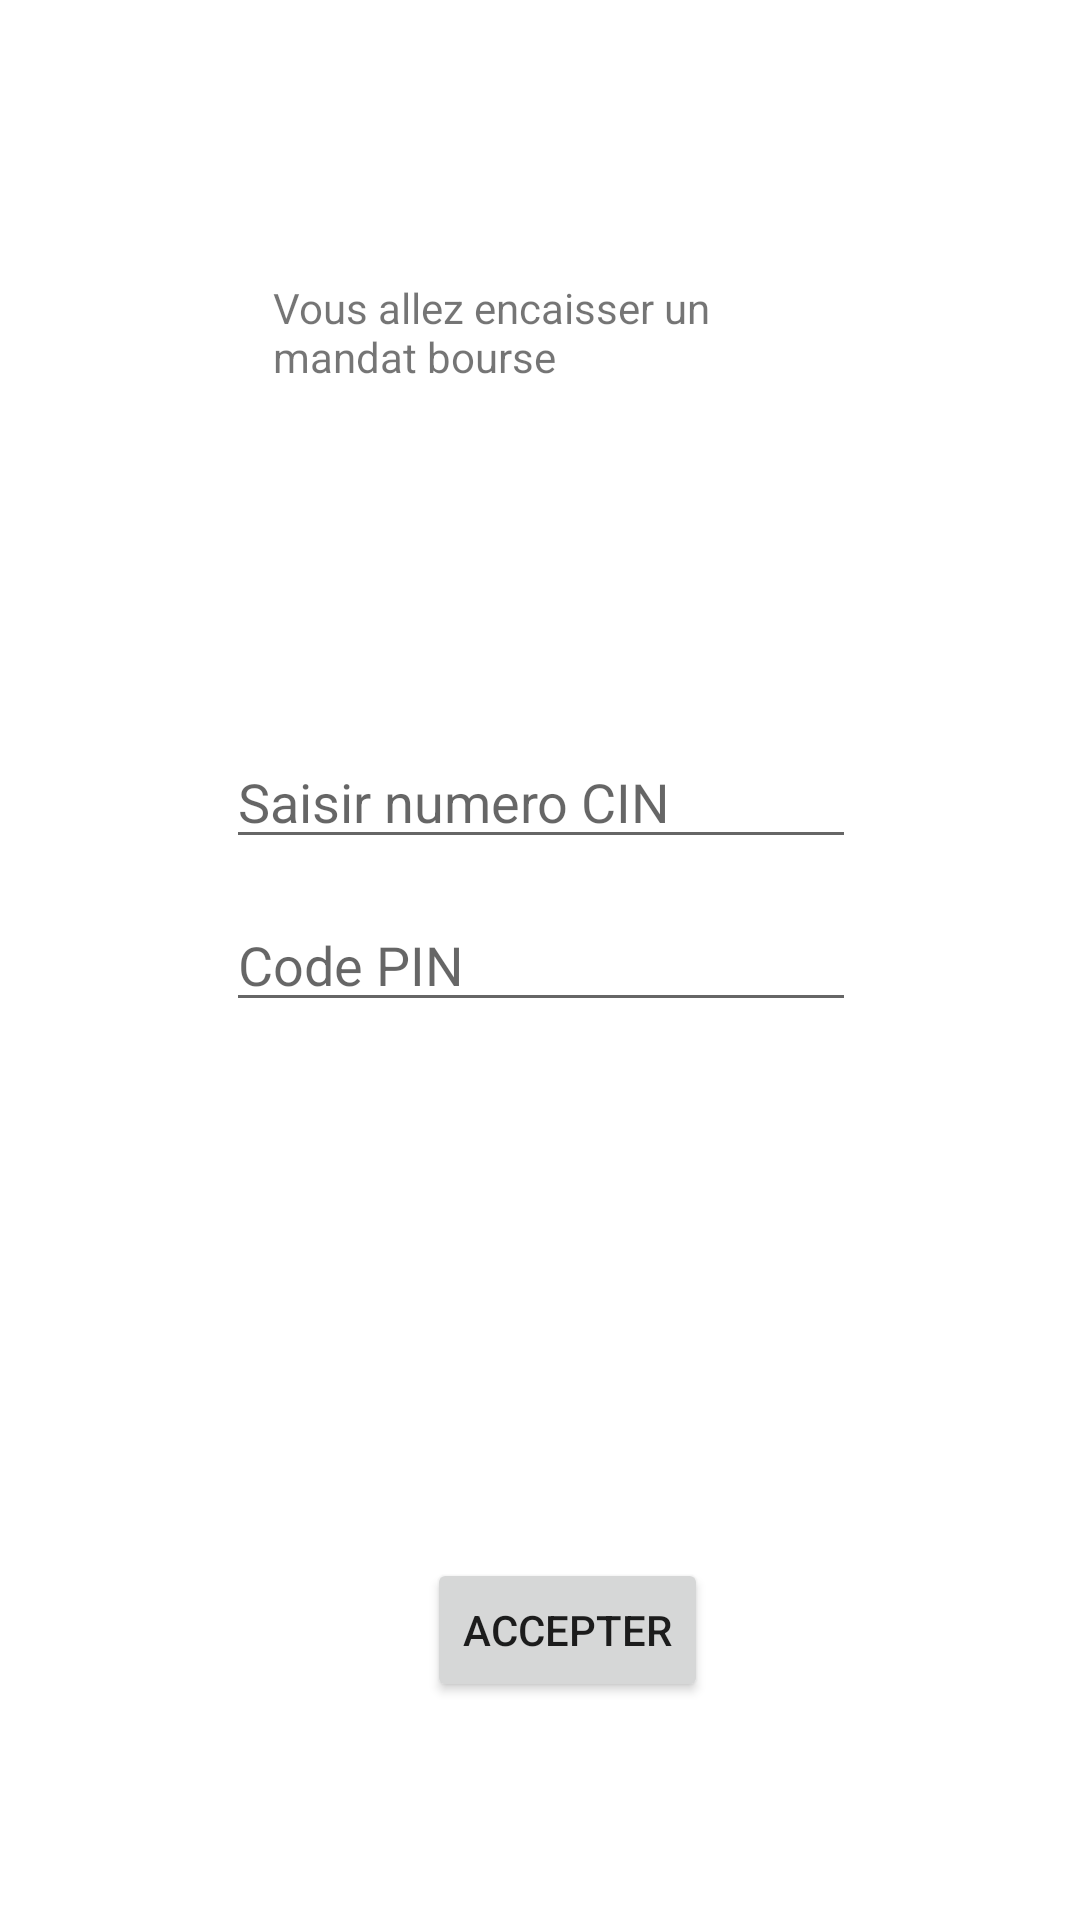

Layout XML and referenced resources for this Android screen:
<!-- AndroidManifest.xml: application theme Theme.Mandat -->
<!-- res/layout/activity_bourse.xml -->
<?xml version="1.0" encoding="utf-8"?>
<androidx.constraintlayout.widget.ConstraintLayout xmlns:android="http://schemas.android.com/apk/res/android"
    xmlns:app="http://schemas.android.com/apk/res-auto"
    xmlns:tools="http://schemas.android.com/tools"
    android:layout_width="match_parent"
    android:layout_height="match_parent"
    tools:context=".BourseActivity">


    <EditText
        android:id="@+id/editTextTextPersonName"
        android:layout_width="wrap_content"
        android:layout_height="wrap_content"
        android:ems="10"
        android:inputType="textPersonName"
        android:hint="Saisir numero CIN"
        app:layout_constraintBottom_toBottomOf="parent"
        app:layout_constraintEnd_toEndOf="parent"
        app:layout_constraintHorizontal_bias="0.502"
        app:layout_constraintStart_toStartOf="parent"
        app:layout_constraintTop_toTopOf="parent"
        app:layout_constraintVertical_bias="0.409" />

    <EditText
        android:id="@+id/editTextTextPersonName2"
        android:layout_width="wrap_content"
        android:layout_height="wrap_content"
        android:ems="10"
        android:inputType="textPersonName"

        android:hint="Code PIN"
        app:layout_constraintBottom_toBottomOf="parent"
        app:layout_constraintEnd_toEndOf="parent"
        app:layout_constraintHorizontal_bias="0.502"
        app:layout_constraintStart_toStartOf="parent"
        app:layout_constraintTop_toTopOf="parent" />

    <TextView
        android:id="@+id/textView2"
        android:layout_width="177dp"
        android:layout_height="59dp"
        android:text="Vous allez encaisser un mandat bourse"
        app:layout_constraintBottom_toTopOf="@+id/editTextTextPersonName"
        app:layout_constraintEnd_toEndOf="parent"
        app:layout_constraintHorizontal_bias="0.498"
        app:layout_constraintStart_toStartOf="parent"
        app:layout_constraintTop_toTopOf="parent" />

    <Button
        android:id="@+id/button2"
        android:layout_width="wrap_content"
        android:layout_height="wrap_content"
        android:text="Accepter"
        app:layout_constraintBottom_toBottomOf="parent"
        app:layout_constraintEnd_toEndOf="parent"
        app:layout_constraintHorizontal_bias="0.535"
        app:layout_constraintStart_toStartOf="parent"
        app:layout_constraintTop_toBottomOf="@+id/editTextTextPersonName2"
        app:layout_constraintVertical_bias="0.711" />

</androidx.constraintlayout.widget.ConstraintLayout>
<!-- resources referenced by this layout -->
<resources>
  <style name="Theme.Mandat" parent="Theme.MaterialComponents.DayNight.DarkActionBar">
          
          <item name="colorPrimary">@color/purple_500</item>
          <item name="colorPrimaryVariant">@color/purple_700</item>
          <item name="colorOnPrimary">@color/white</item>
          
          <item name="colorSecondary">@color/teal_200</item>
          <item name="colorSecondaryVariant">@color/teal_700</item>
          <item name="colorOnSecondary">@color/black</item>
          
          <item name="android:statusBarColor" tools:targetApi="l">?attr/colorPrimaryVariant</item>
          
      </style>
  <!-- not gathered from this repository: default colours our renderer supplied (Android Studio template values) -->
  <color name="purple_500">#FF6200EE</color>
  <color name="purple_700">#FF3700B3</color>
  <color name="teal_200">#FF03DAC5</color>
  <color name="teal_700">#FF018786</color>
  <color name="black">#FF000000</color>
  <color name="white">#FFFFFFFF</color>
</resources>
